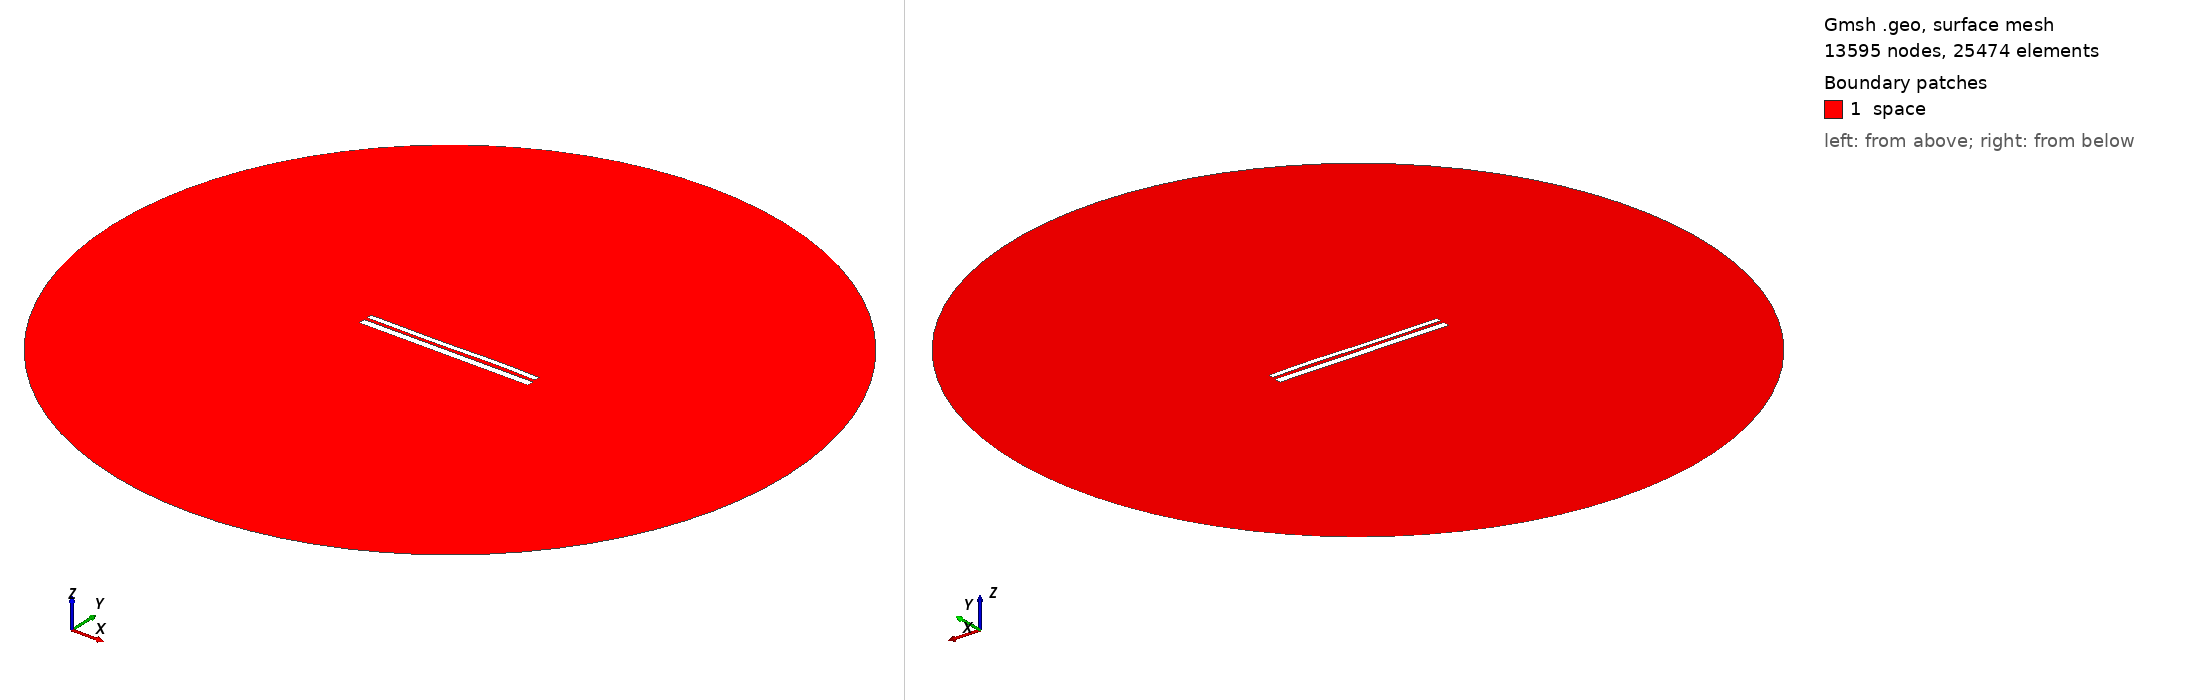

Gmsh geometry script, surface-meshed: 13595 nodes, 25474 surface elements. Boundary patches (legend numbers): 1 space. Left view from above one corner, right view from below the opposite corner. Legend entries are the model's physical surfaces. The drawing asked Gmsh for element sizes between 1% and 20% of the model's largest extent; the script's own settings can give other sizes.

=== 9929.geo (drawn) ===
//---------------------------------------
// Geometry kernel
//---------------------------------------

SetFactory("OpenCASCADE");



//---------------------------------------
// Parameters of the geometry
//---------------------------------------

// Overetch of the upper plate
overetch = 0.375;

// Distance between the plates
distance = 1.5;

// Discretization over the x axis (for the deformation)
nx = 50; 

// Length of the plate
L = 100 - overetch; 

// Number of modes
n = 4; 

// 1st mode coefficient
coeff(1) = 0.15;
beta(1) = 0.596864 * 3.1415926535 / L;

// 2nd mode coefficient
coeff(2) = 0.0;
beta(2) = 1.49418 * 3.1415926535 / L;

// 3rd mode coefficient
coeff(3) = -0.15;
beta(3) = 2.50025 * 3.1415926535 / L;

// 4th mode coefficient
coeff(4) = 0.07499999999999998;
beta(4) = 3.49999 * 3.1415926535 / L;



//---------------------------------------
// Upper plate (deformed rectangle)
//---------------------------------------

// Coordiantes of the upper plate
xmin = -50;
xmax = 50 - overetch;

// Height of the upper plate
yheight = 4 - 2 * overetch;

// Indexes of the points
UpperID[] = {};
LowerID[] = {};
LeftID[] = {};
RightID[] = {};

// Point index
p = 1;

// Horizontal edges
For i In {1:nx}
    x = xmin + (i-1)*(xmax - xmin)/(nx-1);

    y_bottom = distance / 2 + overetch;
    For j In {1:n}
        C = (Cosh(beta(j)*L) + Cos(beta(j)*L)) / (Sinh(beta(j)*L) + Sin(beta(j)*L));
        y_bottom  = y_bottom + coeff(j) * (Cosh(beta(j)*(x+50)) - Cos(beta(j)*(x+50)) - C * (Sinh(beta(j)*(x+50)) - Sin(beta(j)*(x+50))));
    EndFor

    y_top = y_bottom + yheight;

    Point(p) = {x, y_top, 0, 1.0};
    UpperID[i] = p;
    p = p + 1;

    Point(p) = {x, y_bottom, 0, 1.0};
    LowerID[i] = p;
    p = p + 1;
EndFor

// Create point lists
UpperPts[] = {}; LowerPts[] = {};
For i In {1:nx}
  UpperPts[] += {UpperID[i]};
  LowerPts[] += {LowerID[i]};
EndFor

// Build splines
Spline(1) = {UpperPts[]};
Spline(2) = {LowerPts[]};
Line(3) = {LowerPts[nx-1], UpperPts[nx-1]};
Line(4) = {LowerPts[0], UpperPts[0]};

// Build the plane surface
Curve Loop(1) = {2, 3, -1, -4};
Plane Surface(1) = {1};



//---------------------------------------
// Lower plate (rectangle)
//---------------------------------------

// Vertices
Point(1001) = {-50, -1, 0, 1.0};
Point(1002) = { 50, -1, 0, 1.0};
Point(1003) = { 50,  -5, 0, 1.0};
Point(1004) = {-50,  -5, 0, 1.0};

// Edges
Line(5) = {1001, 1002};
Line(6) = {1002, 1003};
Line(7) = {1003, 1004};
Line(8) = {1004, 1001};

// Plane surface
Line Loop(2) = {5, 6, 7, 8};
Plane Surface(2) = {2}; 



//---------------------------------------
// Outer (fictious) boundary
//---------------------------------------

// Points
Point(1005) = {0, 0, 0};       // Center
Point(1006) = {200, 0, 0};     // Start point
Point(1007) = {0, 200, 0};     // 90 degrees
Point(1008) = {-200, 0, 0};    // 180 degrees
Point(1009) = {0, -200, 0};    // 270 degrees

// Circle arcs (each needs start, center, end)
Circle(9) = {1006, 1005, 1007};
Circle(10) = {1007, 1005, 1008};
Circle(11) = {1008, 1005, 1009};
Circle(12) = {1009, 1005, 1006};

// Plane surface for the entire domain
Curve Loop(3) = {9, 10, 11, 12};
Surface(3) = {3};

// Subtract the plates from the whole domain to obtain the actual domain where we want to solve the equations
BooleanDifference{ Surface{3}; Delete; }{ Surface{1}; Surface{2}; Delete; }




//---------------------------------------
// Transfinite Lines/Curves
//---------------------------------------

// Set the number of points on the boundaries
r = 7;

// Plates
Transfinite Curve {1, 2} = 50*r Using Progression 1;
Transfinite Curve {3, 4} = 2*r Using Progression 1;
Transfinite Line {5, 7} = 50*r Using Progression 1;
Transfinite Line {6, 8} = 2*r Using Progression 1;

// Outer boundary
Transfinite Line {9, 10, 11, 12} = 20 Using Progression 1;



//---------------------------------------
// Physical groups
//---------------------------------------                

// Physical curves (boundaries)
Physical Line("force_segment", 10) = {2};
Physical Line("upper_plate", 11) = {1, 3, 4};
Physical Line("lower_plate", 12) = {5, 6, 7, 8};
Physical Line("boundary", 20) = {9, 10, 11, 12};

// Physical Surfaces
Physical Surface("space", 30) = {3};



//---------------------------------------
// 6. Generate the Mesh
//---------------------------------------

// 2D mesh generation
Mesh 2;
